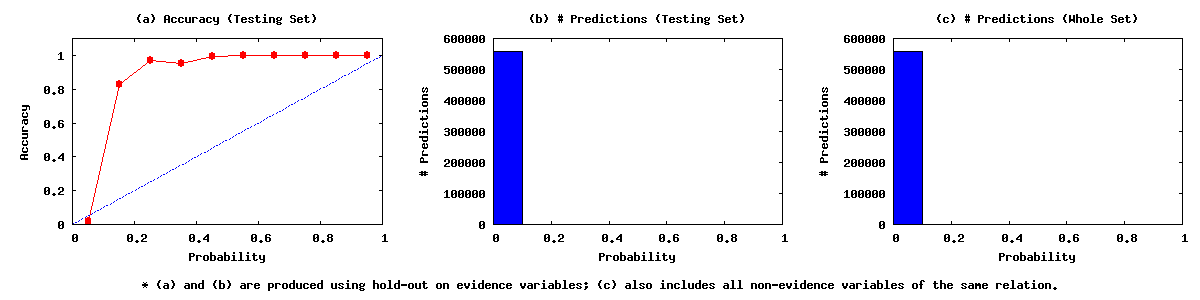

Values plotted in this chart, from the file beside it:
0.00	0.10	557934	10999	546935
0.10	0.20	1222	1010	212
0.20	0.30	1532	1490	42
0.30	0.40	373	355	18
0.40	0.50	879	874	5
0.50	0.60	245	245	0
0.60	0.70	544	544	0
0.70	0.80	371	371	0
0.80	0.90	447	447	0
0.90	1.00	1317	1317	0
